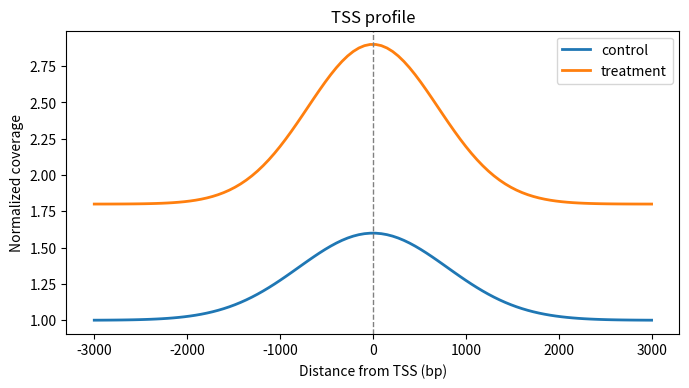

This chart was generated by the following Python code:
# @cell: cell_0001
# @title: TSS profile (control vs treatment)
# @language: python
# @seed: 42
# @params: {"upstream": 3000, "downstream": 3000, "bins": 100}
# @inputs: []
# @outputs: ["figures/tss_profile.png"]

import os
import numpy as np
import matplotlib
matplotlib.use('Agg')
import matplotlib.pyplot as plt

# Synthetic TSS coverage profiles (self-contained demo; no external data needed).
rng = np.random.default_rng(42)
upstream, downstream = 3000, 3000
bins = 100
x = np.linspace(-upstream, downstream, bins)

control = 1.0 + 0.6 * np.exp(-(x ** 2) / (2 * 800.0 ** 2))
treatment = 1.8 + 1.1 * np.exp(-(x ** 2) / (2 * 700.0 ** 2))

os.makedirs('figures', exist_ok=True)

fig, ax = plt.subplots(figsize=(7, 4), dpi=150)
ax.plot(x, control, label='control', linewidth=2)
ax.plot(x, treatment, label='treatment', linewidth=2)
ax.axvline(0, color='gray', linestyle='--', linewidth=1)
ax.set_xlabel('Distance from TSS (bp)')
ax.set_ylabel('Normalized coverage')
ax.set_title('TSS profile')
ax.legend()
fig.tight_layout()
fig.savefig('figures/tss_profile.png', dpi=150)
print('saved figures/tss_profile.png')
